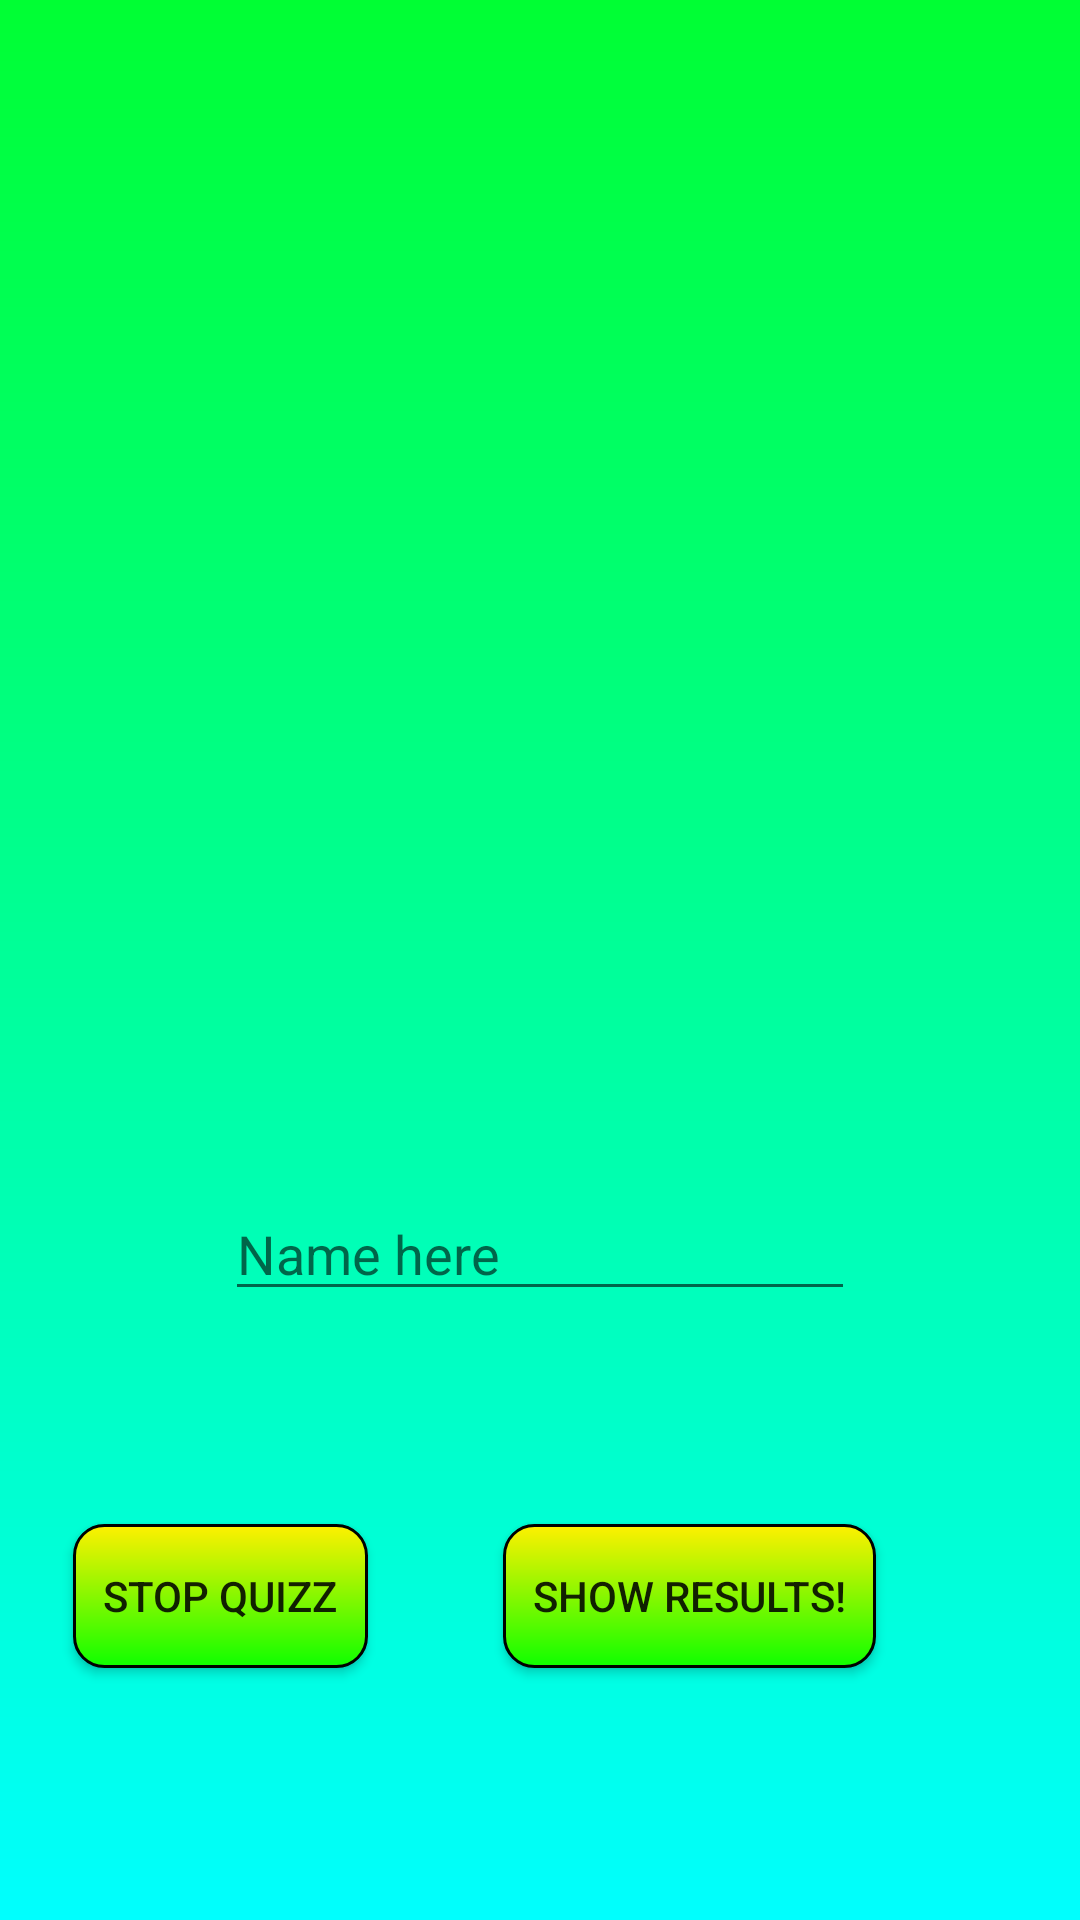

This screen was rendered from an Android layout file. Write that file and the resources it references.
<!-- AndroidManifest.xml: application theme AppTheme -->
<!-- res/layout/activity_quiz.xml -->
<?xml version="1.0" encoding="utf-8"?>
<androidx.constraintlayout.widget.ConstraintLayout xmlns:android="http://schemas.android.com/apk/res/android"
    xmlns:app="http://schemas.android.com/apk/res-auto"
    xmlns:tools="http://schemas.android.com/tools"
    android:layout_width="match_parent"
    android:layout_height="match_parent"
    android:background="@drawable/background"
    tools:context=".QuizActivity">

    <EditText
        android:id="@+id/guessText"
        android:layout_width="wrap_content"
        android:layout_height="wrap_content"
        android:layout_marginTop="29dp"
        android:layout_marginBottom="60dp"
        android:ems="10"
        android:hint="Name here"
        android:inputType="textPersonName"
        app:layout_constraintBottom_toTopOf="@+id/nextButton"
        app:layout_constraintEnd_toEndOf="parent"
        app:layout_constraintStart_toStartOf="parent"
        app:layout_constraintTop_toBottomOf="@+id/guessImage" />

    <ImageView
        android:id="@+id/guessImage"
        android:layout_width="241dp"
        android:layout_height="245dp"
        android:layout_marginBottom="30dp"
        app:layout_constraintBottom_toTopOf="@id/guessText"
        app:layout_constraintEnd_toEndOf="parent"
        app:layout_constraintHorizontal_bias="0.5"
        app:layout_constraintStart_toStartOf="parent"
        app:layout_constraintTop_toBottomOf="@id/score"
        app:layout_constraintVertical_bias="0.41" />

    <Button
        android:id="@+id/nextButton"
        android:layout_width="wrap_content"
        android:layout_height="wrap_content"
        android:layout_marginEnd="68dp"
        android:layout_marginRight="68dp"
        android:layout_marginBottom="84dp"
        android:background="@drawable/button_background"
        android:onClick="handleButtonClick"
        android:padding="10dp"
        android:text="@string/goto_result"
        app:layout_constraintBottom_toBottomOf="parent"
        app:layout_constraintEnd_toEndOf="parent" />

    <Button
        android:id="@+id/stopButton"
        android:layout_width="wrap_content"
        android:layout_height="wrap_content"
        android:background="@drawable/button_background"
        android:onClick="stopQuizClick"
        android:padding="10dp"
        android:text="@string/quiz_stop"
        app:layout_constraintBottom_toBottomOf="parent"
        app:layout_constraintEnd_toStartOf="@+id/nextButton"
        app:layout_constraintHorizontal_bias="0.349"
        app:layout_constraintStart_toStartOf="parent"
        app:layout_constraintTop_toTopOf="@+id/nextButton"
        app:layout_constraintVertical_bias="0.0" />

    <TextView
        android:id="@+id/answer"
        android:layout_width="wrap_content"
        android:layout_height="wrap_content"
        android:layout_marginTop="5dp"
        android:layout_marginBottom="5dp"
        android:text="@string/empty"
        app:layout_constraintBottom_toTopOf="@+id/nextButton"
        app:layout_constraintEnd_toEndOf="parent"
        app:layout_constraintStart_toStartOf="parent"
        app:layout_constraintTop_toBottomOf="@+id/guessText"
        app:layout_constraintVertical_bias="0.307" />

    <TextView
        android:id="@+id/score"
        android:layout_width="wrap_content"
        android:layout_height="wrap_content"
        android:layout_marginTop="20dp"
        android:layout_marginBottom="20dp"
        app:layout_constraintBottom_toTopOf="@+id/guessImage"
        app:layout_constraintEnd_toEndOf="parent"
        app:layout_constraintHorizontal_bias="0.5"
        app:layout_constraintStart_toStartOf="parent"
        app:layout_constraintTop_toTopOf="parent" />
</androidx.constraintlayout.widget.ConstraintLayout>
<!-- resources referenced by this layout -->
<resources>
  <!-- drawable background (drawable) -->
  <?xml version="1.0" encoding="utf-8"?>
  <shape xmlns:android="http://schemas.android.com/apk/res/android">
      <gradient android:angle="90"
          android:endColor="#00ff33"
          android:type="linear"
          android:startColor="#00fffe"
          ></gradient>
  </shape>
  <!-- drawable button_background (drawable) -->
  <?xml version="1.0" encoding="utf-8"?>
  <shape xmlns:android="http://schemas.android.com/apk/res/android"
      android:shape="rectangle" android:padding="10dp">
      
      <gradient android:type="linear" android:angle="90" android:endColor="#FFF000"
          android:startColor="#0FFF00"></gradient>
      <stroke android:color="#000000" android:width="1dp"></stroke>
      <corners android:radius="10dp"/>
  </shape>
  <string name="empty" />
  <string name="goto_result">Show results!</string>
  <string name="quiz_stop">STOP QUIZZ</string>
</resources>
